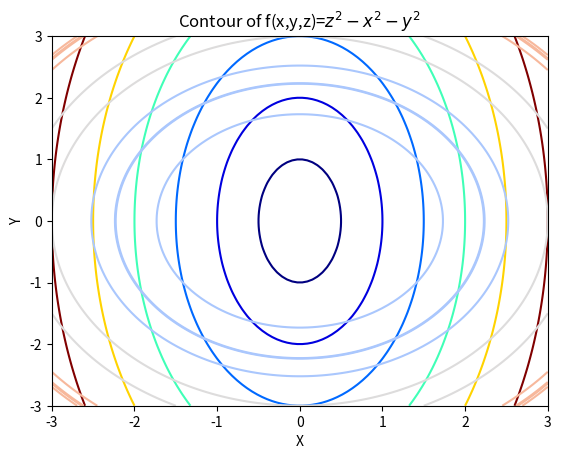

Write the Python code that produced this figure.
import numpy as np
import matplotlib.pyplot as plt
levels=[1,4,9,16,25,36] # Define contour levels
x=np.linspace(-3,3,100)
y=np.linspace(-3,3,100)
X,Y=np.meshgrid(x,y)
F1=4*X**2+Y**2
plt.contour(X,Y,F1,levels,cmap='jet')
plt.xlabel('X')
plt.ylabel('Y')
plt.title('Contour of f(x,y)=$4x^2+y^2$')
plt.show()

Z=np.sqrt(X**2+Y**2 +np.array(levels)[:,None,None])
for i in range(len(levels)):
    plt.contour(X,Y,Z[i],levels=1,cmap='coolwarm')
plt.xlabel('X')
plt.ylabel('Y')
plt.title('Contour of f(x,y,z)=$z^2-x^2-y^2$')
plt.show()